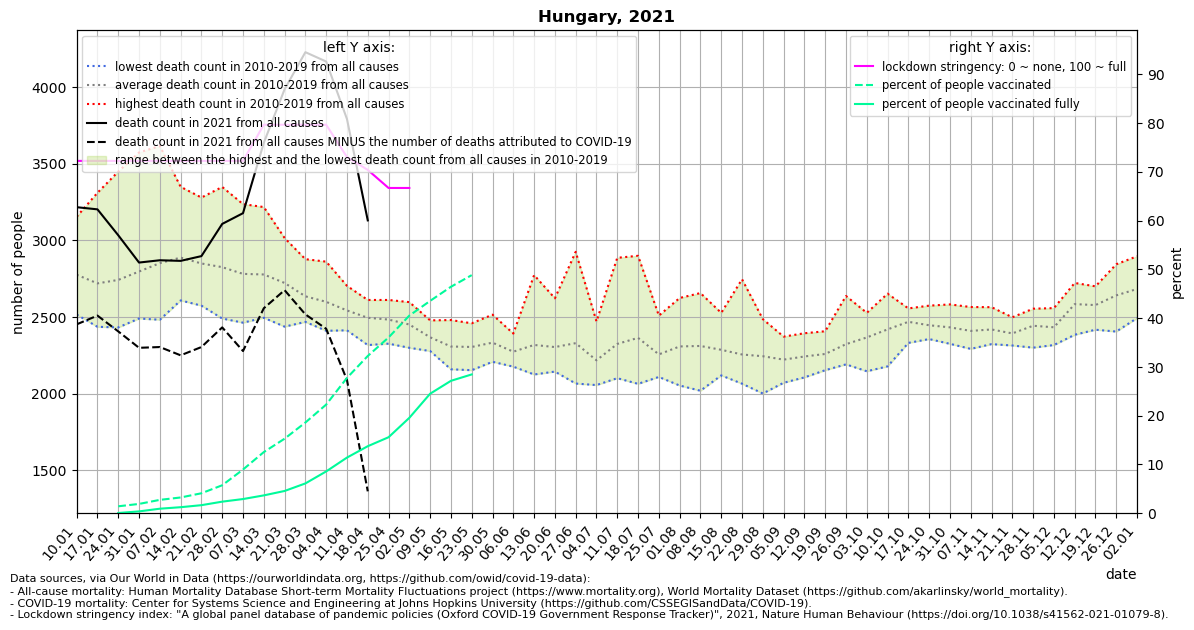

Values plotted in this chart, from the file beside it:
location, date, time, time_unit, deaths_2010_all_ages, deaths_2011_all_ages, deaths_2012_all_ages, deaths_2013_all_ages, deaths_2014_all_ages, deaths_2015_all_ages, deaths_2016_all_ages, deaths_2017_all_ages, deaths_2018_all_ages, deaths_2019_all_ages, deaths_2020_all_ages, deaths_2021_all_ages, new_deaths, stringency_index, people_vaccinated, people_fully_vaccinated, population, people_vaccinated_percent, people_fully_vaccinated_percent, deaths_min
Hungary, 2021-01-10, 1, weekly, 2721, 2879, 2653, 2568, 2517, 2800, 2823, 3155, 2595, 3054, 2609, 3217, 764.0, 72.22, , , 9660350, , , 2517
Hungary, 2021-01-17, 2, weekly, 2586, 2610, 2505, 2472, 2437, 3005, 2640, 3311, 2546, 3090, 2586, 3203, 693.0, 72.22, , , 9660350, , , 2437
Hungary, 2021-01-24, 3, weekly, 2433, 2692, 2568, 2567, 2544, 2900, 2562, 3449, 2675, 3037, 2582, 3034, 627.0, 72.22, 138383, 5558, 9660350, 1.432, 0.05754, 2433
Hungary, 2021-01-31, 4, weekly, 2628, 2624, 2551, 2598, 2491, 3005, 2615, 3574, 2655, 3234, 2720, 2856, 556.0, 72.22, 185291, 37447, 9660350, 1.918, 0.3876, 2491
Hungary, 2021-02-07, 5, weekly, 2699, 2779, 2619, 2560, 2584, 3067, 2483, 3616, 2731, 3384, 2800, 2871, 566.0, 72.22, 265636, 90753, 9660350, 2.75, 0.9394, 2483
Hungary, 2021-02-14, 6, weekly, 2697, 2888, 2679, 2609, 2669, 3350, 2640, 3256, 2833, 3263, 2635, 2867, 616.0, 72.22, 313046, 120563, 9660350, 3.241, 1.248, 2609
Hungary, 2021-02-21, 7, weekly, 2593, 2819, 2899, 2649, 2623, 3280, 2575, 2991, 3037, 3034, 2750, 2898, 593.0, 72.22, 396290, 160617, 9660350, 4.102, 1.663, 2575
Hungary, 2021-02-28, 8, weekly, 2597, 2805, 2816, 2731, 2532, 3349, 2491, 2890, 3161, 2888, 2586, 3108, 675.0, 72.22, 554851, 230265, 9660350, 5.744, 2.384, 2491
Hungary, 2021-03-07, 9, weekly, 2464, 2697, 2871, 2766, 2554, 3120, 2535, 2668, 3237, 2909, 2782, 3178, 899.0, 72.22, 865960, 281925, 9660350, 8.964, 2.918, 2464
Hungary, 2021-03-14, 10, weekly, 2620, 2770, 2907, 2839, 2586, 2962, 2496, 2671, 3218, 2713, 2605, 3637, 1079, 79.63, 1211642, 354360, 9660350, 12.54, 3.668, 2496
Hungary, 2021-03-21, 11, weekly, 2655, 2718, 2988, 2722, 2601, 2777, 2438, 2582, 3016, 2733, 2577, 3986, 1310, 79.63, 1476695, 441791, 9660350, 15.29, 4.573, 2438
Hungary, 2021-03-28, 12, weekly, 2603, 2506, 2851, 2603, 2619, 2764, 2481, 2584, 2878, 2469, 2801, 4228, 1710, 79.63, 1796871, 591182, 9660350, 18.6, 6.12, 2469
Hungary, 2021-04-04, 13, weekly, 2455, 2563, 2862, 2617, 2543, 2690, 2537, 2546, 2774, 2411, 2591, 4167, 1743, 79.63, 2152154, 828873, 9660350, 22.28, 8.58, 2411
Hungary, 2021-04-11, 14, weekly, 2512, 2445, 2704, 2606, 2617, 2639, 2456, 2422, 2622, 2414, 2525, 3792, 1702, 73.02, 2680495, 1102761, 9660350, 27.75, 11.42, 2414
Hungary, 2021-04-18, 15, weekly, 2536, 2428, 2602, 2606, 2396, 2612, 2318, 2492, 2576, 2393, 2572, 3131, 1767, 70.37, 3114094, 1327904, 9660350, 32.24, 13.75, 2318
Hungary, 2021-04-25, 16, weekly, 2448, 2550, 2605, 2564, 2524, 2612, 2349, 2527, 2336, 2327, 2509, , 1441, 66.67, 3480894, 1505720, 9660350, 36.03, 15.59, 2327
Hungary, 2021-05-02, 17, weekly, 2480, 2558, 2482, 2422, 2393, 2598, 2364, 2480, 2300, 2442, 2356, , 1177, 66.67, 3914030, 1890202, 9660350, 40.52, 19.57, 2300
Hungary, 2021-05-09, 18, weekly, 2346, 2418, 2423, 2354, 2310, 2467, 2279, 2479, 2294, 2316, 2250, , 800.0, , 4205192, 2367546, 9660350, 43.53, 24.51, 2279
Hungary, 2021-05-16, 19, weekly, 2268, 2481, 2203, 2201, 2359, 2420, 2370, 2340, 2160, 2283, 2291, , 573.0, , 4484362, 2622522, 9660350, 46.42, 27.15, 2160
Hungary, 2021-05-23, 20, weekly, 2460, 2454, 2291, 2187, 2304, 2293, 2381, 2323, 2154, 2208, 2344, , 38.0, , 4714992, 2749235, 9660350, 48.81, 28.46, 2154
Hungary, 2021-05-30, 21, weekly, 2516, 2374, 2357, 2209, 2502, 2274, 2261, 2209, 2352, 2283, 2111, , , , , , , , , 2209
Hungary, 2021-06-06, 22, weekly, 2257, 2362, 2301, 2192, 2201, 2177, 2285, 2382, 2393, 2196, 2192, , , , , , , , , 2177
Hungary, 2021-06-13, 23, weekly, 2774, 2275, 2337, 2250, 2239, 2434, 2235, 2126, 2228, 2288, 2397, , , , , , , , , 2126
Hungary, 2021-06-20, 24, weekly, 2278, 2294, 2196, 2400, 2421, 2298, 2151, 2145, 2243, 2623, 2288, , , , , , , , , 2145
Hungary, 2021-06-27, 25, weekly, 2146, 2274, 2603, 2926, 2104, 2067, 2481, 2297, 2188, 2217, 2071, , , , , , , , , 2067
Hungary, 2021-07-04, 26, weekly, 2472, 2233, 2218, 2057, 2237, 2141, 2303, 2136, 2140, 2247, 2263, , , , , , , , , 2057
Hungary, 2021-07-11, 27, weekly, 2282, 2438, 2887, 2281, 2270, 2383, 2102, 2143, 2225, 2242, 2314, , , , , , , , , 2102
Hungary, 2021-07-18, 28, weekly, 2900, 2526, 2377, 2175, 2266, 2491, 2276, 2288, 2285, 2065, 2173, , , , , , , , , 2065
Hungary, 2021-07-25, 29, weekly, 2510, 2126, 2110, 2153, 2276, 2358, 2210, 2271, 2265, 2292, 2112, , , , , , , , , 2110
Hungary, 2021-08-01, 30, weekly, 2225, 2054, 2344, 2314, 2250, 2625, 2277, 2140, 2389, 2471, 2152, , , , , , , , , 2054
Hungary, 2021-08-08, 31, weekly, 2215, 2286, 2394, 2475, 2203, 2020, 2221, 2657, 2479, 2170, 2359, , , , , , , , , 2020
Hungary, 2021-08-15, 32, weekly, 2344, 2171, 2272, 2528, 2131, 2378, 2120, 2292, 2419, 2215, 2312, , , , , , , , , 2120
Hungary, 2021-08-22, 33, weekly, 2252, 2368, 2174, 2066, 2171, 2747, 2222, 2147, 2199, 2218, 2265, , , , , , , , , 2066
Hungary, 2021-08-29, 34, weekly, 2280, 2476, 2487, 2124, 2128, 2002, 2241, 2155, 2323, 2235, 2222, , , , , , , , , 2002
Hungary, 2021-09-05, 35, weekly, 2170, 2161, 2072, 2164, 2194, 2282, 2320, 2239, 2254, 2373, 2204, , , , , , , , , 2072
Hungary, 2021-09-12, 36, weekly, 2395, 2107, 2230, 2192, 2392, 2220, 2246, 2186, 2267, 2199, 2220, , , , , , , , , 2107
Hungary, 2021-09-19, 37, weekly, 2408, 2202, 2164, 2263, 2204, 2192, 2365, 2290, 2356, 2154, 2333, , , , , , , , , 2154
Hungary, 2021-09-26, 38, weekly, 2638, 2242, 2192, 2363, 2222, 2379, 2263, 2312, 2385, 2241, 2471, , , , , , , , , 2192
Hungary, 2021-10-03, 39, weekly, 2528, 2241, 2331, 2347, 2451, 2147, 2423, 2351, 2362, 2494, 2459, , , , , , , , , 2147
Hungary, 2021-10-10, 40, weekly, 2653, 2406, 2179, 2490, 2465, 2192, 2447, 2428, 2498, 2442, 2562, , , , , , , , , 2179
Hungary, 2021-10-17, 41, weekly, 2557, 2500, 2378, 2502, 2499, 2332, 2538, 2496, 2512, 2382, 2563, , , , , , , , , 2332
Hungary, 2021-10-24, 42, weekly, 2575, 2487, 2408, 2420, 2442, 2463, 2493, 2357, 2432, 2394, 2752, , , , , , , , , 2357
Hungary, 2021-10-31, 43, weekly, 2583, 2544, 2349, 2326, 2466, 2437, 2527, 2338, 2409, 2355, 2987, , , , , , , , , 2326
Hungary, 2021-11-07, 44, weekly, 2566, 2428, 2386, 2293, 2499, 2418, 2458, 2397, 2361, 2297, 3184, , , , , , , , , 2293
Hungary, 2021-11-14, 45, weekly, 2498, 2434, 2348, 2327, 2565, 2425, 2471, 2324, 2362, 2443, 3548, , , , , , , , , 2324
Hungary, 2021-11-21, 46, weekly, 2392, 2499, 2321, 2319, 2421, 2315, 2483, 2423, 2408, 2358, 3961, , , , , , , , , 2315
Hungary, 2021-11-28, 47, weekly, 2473, 2392, 2416, 2373, 2446, 2440, 2539, 2503, 2555, 2301, 3947, , , , , , , , , 2301
Hungary, 2021-12-05, 48, weekly, 2450, 2499, 2318, 2380, 2412, 2389, 2540, 2437, 2559, 2355, 4066, , , , , , , , , 2318
Hungary, 2021-12-12, 49, weekly, 2723, 2555, 2568, 2522, 2604, 2385, 2635, 2655, 2644, 2558, 4165, , , , , , , , , 2385
Hungary, 2021-12-19, 50, weekly, 2701, 2564, 2632, 2514, 2590, 2418, 2585, 2580, 2677, 2526, 4087, , , , , , , , , 2418
Hungary, 2021-12-26, 51, weekly, 2814, 2557, 2609, 2587, 2664, 2406, 2845, 2605, 2797, 2536, 3729, , , , , , , , , 2406
Hungary, 2022-01-02, 52, weekly, 2797, 2623, 2631, 2677, 2715, 2514, 2897, 2628, 2860, 2494, 3752, , , , , , , , , 2494
